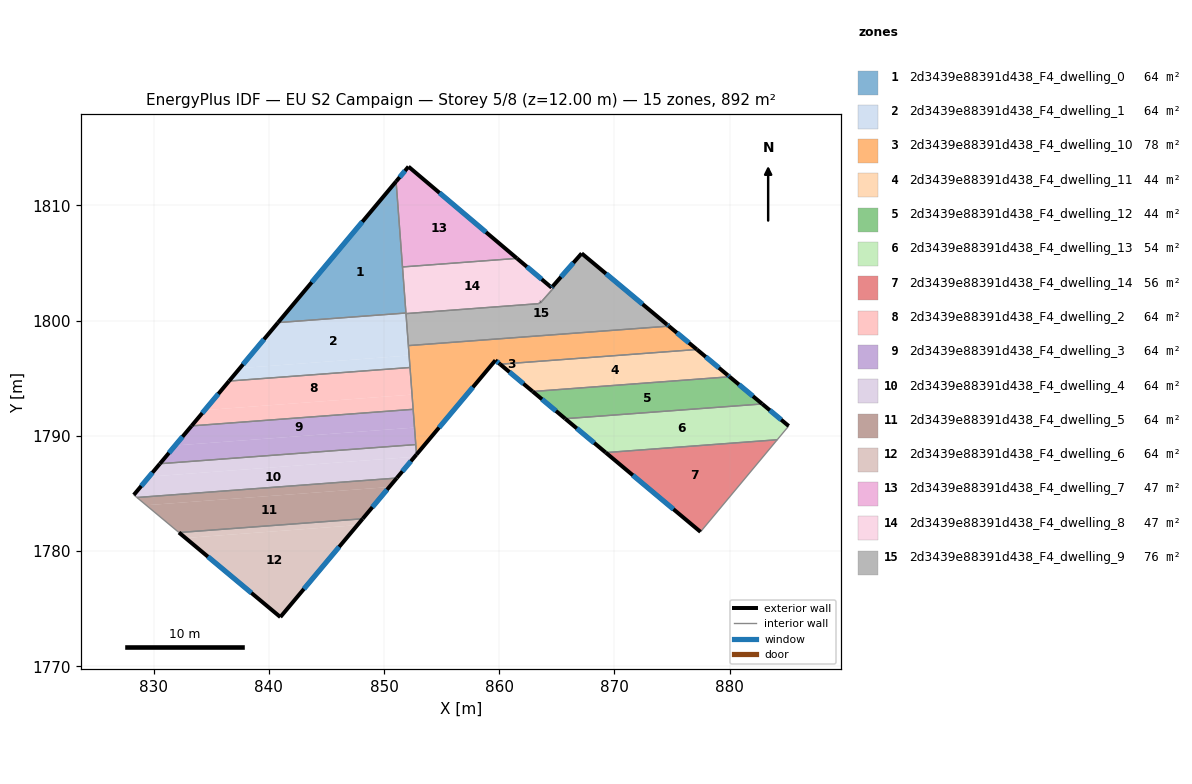
=== STOREY PLAN SPEC (per zone: floor XY polygon, exterior-wall plan segments, windows/doors) ===
zone 1: 2d3439e88391d438_F4_dwelling_0  (63.7 m²)
  floor: (851.05, 1812.09) (851.91, 1800.67) (840.80, 1799.84)
  exterior wall: (851.05, 1812.09) – (840.80, 1799.84)  [16.0 m]
    window: (848.12, 1808.59) – (843.73, 1803.34)  [8.8 m²]
  interior walls: 3
zone 2: 2d3439e88391d438_F4_dwelling_1  (63.7 m²)
  floor: (851.91, 1800.67) (852.18, 1796.98) (837.49, 1795.88) (840.80, 1799.84)
  floor: (852.18, 1796.98) (852.26, 1795.94) (836.56, 1794.77) (837.49, 1795.88)
  exterior wall: (840.80, 1799.84) – (836.56, 1794.76)  [6.6 m]
    window: (839.59, 1798.39) – (837.77, 1796.21)  [3.6 m²]
  interior walls: 5
zone 3: 2d3439e88391d438_F4_dwelling_10  (78.1 m²)
  floor: (877.16, 1797.50) (860.08, 1796.22) (859.67, 1796.57) (852.83, 1788.39) (852.12, 1797.84) (874.73, 1799.53)
  exterior wall: (877.16, 1797.50) – (874.73, 1799.53)  [3.2 m]
    window: (876.47, 1798.08) – (875.42, 1798.95)  [1.7 m²]
  exterior wall: (859.67, 1796.57) – (860.08, 1796.22)  [0.5 m]
    window: (859.79, 1796.47) – (859.96, 1796.32)  [0.3 m²]
  exterior wall: (852.83, 1788.39) – (859.67, 1796.57)  [10.7 m]
    window: (854.78, 1790.73) – (857.72, 1794.23)  [5.9 m²]
  interior walls: 6
zone 4: 2d3439e88391d438_F4_dwelling_11  (44.1 m²)
  floor: (879.84, 1795.27) (880.00, 1795.13) (862.91, 1793.86) (860.08, 1796.22) (877.16, 1797.50)
  exterior wall: (879.84, 1795.27) – (877.16, 1797.50)  [3.5 m]
    window: (879.07, 1795.91) – (877.93, 1796.87)  [1.9 m²]
  exterior wall: (880.00, 1795.13) – (879.84, 1795.27)  [0.2 m]
    window: (879.95, 1795.17) – (879.88, 1795.23)  [0.1 m²]
  exterior wall: (860.08, 1796.22) – (862.91, 1793.86)  [3.7 m]
    window: (860.89, 1795.55) – (862.10, 1794.53)  [2.0 m²]
  interior walls: 2
zone 5: 2d3439e88391d438_F4_dwelling_12  (44.0 m²)
  floor: (882.83, 1792.78) (865.73, 1791.50) (862.91, 1793.86) (880.00, 1795.13)
  exterior wall: (862.91, 1793.86) – (865.73, 1791.50)  [3.7 m]
    window: (863.72, 1793.18) – (864.93, 1792.17)  [2.0 m²]
  exterior wall: (882.83, 1792.78) – (880.00, 1795.13)  [3.7 m]
    window: (882.02, 1793.45) – (880.81, 1794.46)  [2.0 m²]
  interior walls: 2
zone 6: 2d3439e88391d438_F4_dwelling_13  (53.6 m²)
  floor: (885.13, 1790.86) (884.13, 1789.67) (869.25, 1788.55) (865.73, 1791.50) (882.83, 1792.78)
  exterior wall: (865.73, 1791.50) – (869.25, 1788.55)  [4.6 m]
    window: (866.74, 1790.66) – (868.24, 1789.40)  [2.5 m²]
  exterior wall: (885.13, 1790.86) – (882.83, 1792.78)  [3.0 m]
    window: (884.47, 1791.41) – (883.49, 1792.23)  [1.6 m²]
  interior walls: 3
zone 7: 2d3439e88391d438_F4_dwelling_14  (55.8 m²)
  floor: (884.13, 1789.67) (877.47, 1781.67) (869.25, 1788.55)
  exterior wall: (869.25, 1788.55) – (877.47, 1781.67)  [10.7 m]
    window: (871.60, 1786.59) – (875.12, 1783.64)  [5.9 m²]
  interior walls: 2
zone 8: 2d3439e88391d438_F4_dwelling_2  (63.7 m²)
  floor: (852.26, 1795.94) (852.44, 1793.59) (834.45, 1792.24) (836.56, 1794.77)
  floor: (852.44, 1793.59) (852.53, 1792.31) (833.30, 1790.87) (834.45, 1792.24)
  exterior wall: (836.56, 1794.76) – (833.30, 1790.87)  [5.1 m]
    window: (835.63, 1793.65) – (834.23, 1791.98)  [2.8 m²]
  interior walls: 3
zone 9: 2d3439e88391d438_F4_dwelling_3  (63.8 m²)
  floor: (852.53, 1792.31) (852.65, 1790.73) (831.88, 1789.17) (833.30, 1790.87)
  floor: (852.65, 1790.73) (852.76, 1789.25) (830.55, 1787.59) (831.88, 1789.17)
  exterior wall: (833.30, 1790.87) – (830.55, 1787.59)  [4.3 m]
    window: (832.52, 1789.93) – (831.34, 1788.53)  [2.4 m²]
  interior walls: 3
zone 10: 2d3439e88391d438_F4_dwelling_4  (63.7 m²)
  floor: (852.66, 1788.19) (851.11, 1786.34) (828.56, 1784.66) (828.29, 1784.88) (829.61, 1786.47)
  floor: (852.76, 1789.25) (852.83, 1788.39) (852.66, 1788.19) (829.61, 1786.47) (830.55, 1787.59)
  exterior wall: (851.11, 1786.34) – (852.83, 1788.39)  [2.7 m]
    window: (851.60, 1786.93) – (852.34, 1787.81)  [1.5 m²]
  exterior wall: (830.55, 1787.59) – (828.29, 1784.88)  [3.5 m]
    window: (829.91, 1786.82) – (828.94, 1785.66)  [1.9 m²]
  interior walls: 4
zone 11: 2d3439e88391d438_F4_dwelling_5  (63.7 m²)
  floor: (851.11, 1786.34) (850.46, 1785.56) (829.37, 1783.99) (828.56, 1784.66)
  floor: (850.46, 1785.56) (848.15, 1782.81) (832.21, 1781.62) (829.37, 1783.99)
  exterior wall: (848.15, 1782.81) – (851.11, 1786.34)  [4.6 m]
    window: (849.00, 1783.82) – (850.27, 1785.33)  [2.5 m²]
  interior walls: 3
zone 12: 2d3439e88391d438_F4_dwelling_6  (63.7 m²)
  floor: (848.15, 1782.81) (847.69, 1782.26) (832.78, 1781.14) (832.21, 1781.62)
  floor: (847.69, 1782.26) (841.01, 1774.28) (832.78, 1781.14)
  exterior wall: (832.21, 1781.62) – (841.01, 1774.28)  [11.5 m]
    window: (834.72, 1779.52) – (838.49, 1776.38)  [6.3 m²]
  exterior wall: (841.01, 1774.28) – (848.15, 1782.81)  [11.1 m]
    window: (843.05, 1776.72) – (846.11, 1780.37)  [6.1 m²]
  interior walls: 1
zone 13: 2d3439e88391d438_F4_dwelling_7  (47.4 m²)
  floor: (861.54, 1805.41) (851.61, 1804.67) (851.05, 1812.09) (852.13, 1813.37)
  exterior wall: (852.13, 1813.37) – (851.05, 1812.09)  [1.7 m]
    window: (851.82, 1813.01) – (851.36, 1812.45)  [0.9 m²]
  exterior wall: (861.54, 1805.41) – (852.13, 1813.37)  [12.3 m]
    window: (858.85, 1807.69) – (854.82, 1811.10)  [6.8 m²]
  interior walls: 2
zone 14: 2d3439e88391d438_F4_dwelling_8  (47.4 m²)
  floor: (864.65, 1802.99) (864.76, 1802.89) (864.56, 1802.66) (863.68, 1801.66) (863.59, 1801.65) (863.43, 1801.48) (851.91, 1800.62) (851.61, 1804.67) (861.54, 1805.41) (864.55, 1802.87)
  exterior wall: (864.55, 1802.87) – (861.54, 1805.41)  [3.9 m]
    window: (863.69, 1803.60) – (862.40, 1804.68)  [2.2 m²]
  exterior wall: (864.65, 1802.99) – (864.55, 1802.87)  [0.2 m]
    window: (864.62, 1802.95) – (864.58, 1802.90)  [0.1 m²]
  exterior wall: (863.59, 1801.65) – (863.61, 1801.65)  [0.0 m]
  interior walls: 9
zone 15: 2d3439e88391d438_F4_dwelling_9  (76.0 m²)
  floor: (874.56, 1799.67) (874.73, 1799.53) (852.12, 1797.84) (851.91, 1800.62) (863.43, 1801.49) (863.61, 1801.65) (863.68, 1801.66) (864.57, 1802.67) (864.76, 1802.89) (864.65, 1802.99) (867.16, 1805.84)
  exterior wall: (867.16, 1805.84) – (864.65, 1802.99)  [3.8 m]
    window: (866.44, 1805.03) – (865.37, 1803.80)  [2.1 m²]
  exterior wall: (874.56, 1799.67) – (867.16, 1805.84)  [9.6 m]
    window: (872.45, 1801.43) – (869.27, 1804.08)  [5.3 m²]
  exterior wall: (874.73, 1799.53) – (874.56, 1799.67)  [0.2 m]
    window: (874.68, 1799.57) – (874.61, 1799.63)  [0.1 m²]
  exterior wall: (863.61, 1801.65) – (863.60, 1801.65)  [0.0 m]
  interior walls: 8

=== DERIVED (storey summary) ===
Building: EU S2 Campaign
Storey: 5 of 8  (floor level z = 12.00 m)
Storey gross floor area: 892.4 m²
Zones on this storey: 15
  - 2d3439e88391d438_F4_dwelling_0: floor 63.7 m²; exterior wall 16.0 m (47.9 m²); 1 window(s) 8.8 m²; WWR 18.4%
  - 2d3439e88391d438_F4_dwelling_1: floor 63.7 m²; exterior wall 6.6 m (19.8 m²); 1 window(s) 3.6 m²; WWR 18.4%
  - 2d3439e88391d438_F4_dwelling_10: floor 78.1 m²; exterior wall 14.4 m (43.1 m²); 3 window(s) 7.9 m²; WWR 18.4%
  - 2d3439e88391d438_F4_dwelling_11: floor 44.1 m²; exterior wall 7.4 m (22.2 m²); 3 window(s) 4.1 m²; WWR 18.4%
  - 2d3439e88391d438_F4_dwelling_12: floor 44.0 m²; exterior wall 7.4 m (22.1 m²); 2 window(s) 4.1 m²; WWR 18.4%
  - 2d3439e88391d438_F4_dwelling_13: floor 53.6 m²; exterior wall 7.6 m (22.7 m²); 2 window(s) 4.2 m²; WWR 18.4%
  - 2d3439e88391d438_F4_dwelling_14: floor 55.8 m²; exterior wall 10.7 m (32.2 m²); 1 window(s) 5.9 m²; WWR 18.4%
  - 2d3439e88391d438_F4_dwelling_2: floor 63.7 m²; exterior wall 5.1 m (15.2 m²); 1 window(s) 2.8 m²; WWR 18.4%
  - 2d3439e88391d438_F4_dwelling_3: floor 63.8 m²; exterior wall 4.3 m (12.8 m²); 1 window(s) 2.4 m²; WWR 18.4%
  - 2d3439e88391d438_F4_dwelling_4: floor 63.7 m²; exterior wall 6.2 m (18.6 m²); 2 window(s) 3.4 m²; WWR 18.4%
  - 2d3439e88391d438_F4_dwelling_5: floor 63.7 m²; exterior wall 4.6 m (13.8 m²); 1 window(s) 2.5 m²; WWR 18.4%
  - 2d3439e88391d438_F4_dwelling_6: floor 63.7 m²; exterior wall 22.6 m (67.8 m²); 2 window(s) 12.4 m²; WWR 18.4%
  - 2d3439e88391d438_F4_dwelling_7: floor 47.4 m²; exterior wall 14.0 m (42.0 m²); 2 window(s) 7.7 m²; WWR 18.4%
  - 2d3439e88391d438_F4_dwelling_8: floor 47.4 m²; exterior wall 4.1 m (12.3 m²); 2 window(s) 2.2 m²; WWR 18.3%
  - 2d3439e88391d438_F4_dwelling_9: floor 76.0 m²; exterior wall 13.7 m (41.0 m²); 3 window(s) 7.5 m²; WWR 18.4%
Zone adjacency (shared interzone walls):
  - 2d3439e88391d438_F4_dwelling_0 ↔ 2d3439e88391d438_F4_dwelling_1
  - 2d3439e88391d438_F4_dwelling_0 ↔ 2d3439e88391d438_F4_dwelling_7
  - 2d3439e88391d438_F4_dwelling_0 ↔ 2d3439e88391d438_F4_dwelling_8
  - 2d3439e88391d438_F4_dwelling_1 ↔ 2d3439e88391d438_F4_dwelling_10
  - 2d3439e88391d438_F4_dwelling_1 ↔ 2d3439e88391d438_F4_dwelling_2
  - 2d3439e88391d438_F4_dwelling_1 ↔ 2d3439e88391d438_F4_dwelling_8
  - 2d3439e88391d438_F4_dwelling_1 ↔ 2d3439e88391d438_F4_dwelling_9
  - 2d3439e88391d438_F4_dwelling_10 ↔ 2d3439e88391d438_F4_dwelling_11
  - 2d3439e88391d438_F4_dwelling_10 ↔ 2d3439e88391d438_F4_dwelling_2
  - 2d3439e88391d438_F4_dwelling_10 ↔ 2d3439e88391d438_F4_dwelling_3
  - 2d3439e88391d438_F4_dwelling_10 ↔ 2d3439e88391d438_F4_dwelling_4
  - 2d3439e88391d438_F4_dwelling_10 ↔ 2d3439e88391d438_F4_dwelling_9
  - 2d3439e88391d438_F4_dwelling_11 ↔ 2d3439e88391d438_F4_dwelling_12
  - 2d3439e88391d438_F4_dwelling_12 ↔ 2d3439e88391d438_F4_dwelling_13
  - 2d3439e88391d438_F4_dwelling_13 ↔ 2d3439e88391d438_F4_dwelling_14
  - 2d3439e88391d438_F4_dwelling_2 ↔ 2d3439e88391d438_F4_dwelling_3
  - 2d3439e88391d438_F4_dwelling_3 ↔ 2d3439e88391d438_F4_dwelling_4
  - 2d3439e88391d438_F4_dwelling_4 ↔ 2d3439e88391d438_F4_dwelling_5
  - 2d3439e88391d438_F4_dwelling_5 ↔ 2d3439e88391d438_F4_dwelling_6
  - 2d3439e88391d438_F4_dwelling_7 ↔ 2d3439e88391d438_F4_dwelling_8
  - 2d3439e88391d438_F4_dwelling_8 ↔ 2d3439e88391d438_F4_dwelling_9